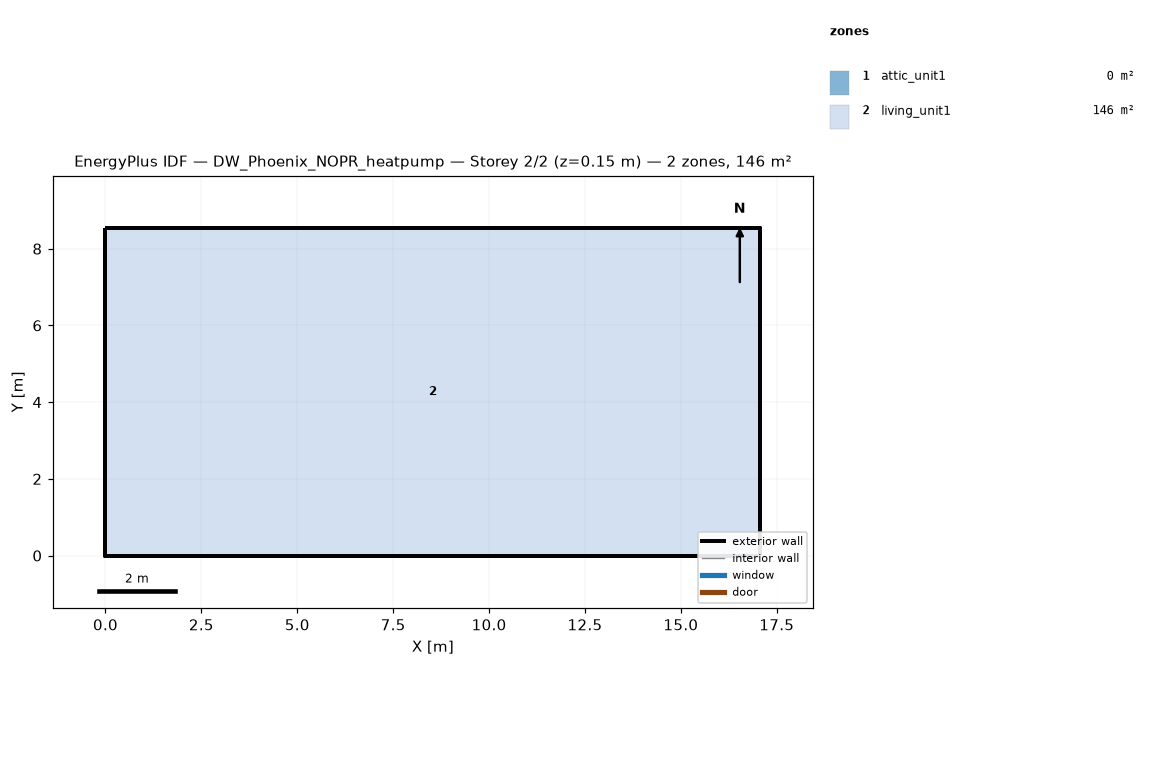
=== STOREY PLAN SPEC (per zone: floor XY polygon, exterior-wall plan segments, windows/doors) ===
zone 1: attic_unit1  (0.0 m²)
  exterior wall: (17.07, 0.00) – (17.07, 8.54) – (17.07, 4.27)  [12.8 m]
  exterior wall: (0.00, 8.54) – (0.00, 0.00) – (0.00, 4.27)  [12.8 m]
zone 2: living_unit1  (145.7 m²)
  floor: (0.00, 0.00) (0.00, 8.54) (17.07, 8.54) (17.07, 0.00)
  exterior wall: (0.00, 0.00) – (17.07, 0.00)  [17.1 m]
  exterior wall: (17.07, 0.00) – (17.07, 8.54)  [8.5 m]
  exterior wall: (17.07, 8.54) – (0.00, 8.54)  [17.1 m]
  exterior wall: (0.00, 8.54) – (0.00, 0.00)  [8.5 m]

=== DERIVED (storey summary) ===
Building: DW_Phoenix_NOPR_heatpump
Storey: 2 of 2  (floor level z = 0.15 m)
Storey gross floor area: 145.7 m²
Zones on this storey: 2
  - attic_unit1: floor 0.0 m²; exterior wall 25.6 m (5.7 m²); WWR 0.0%
  - living_unit1: floor 145.7 m²; exterior wall 51.2 m (117.1 m²); WWR 0.0%
Zone adjacency: (none detected)